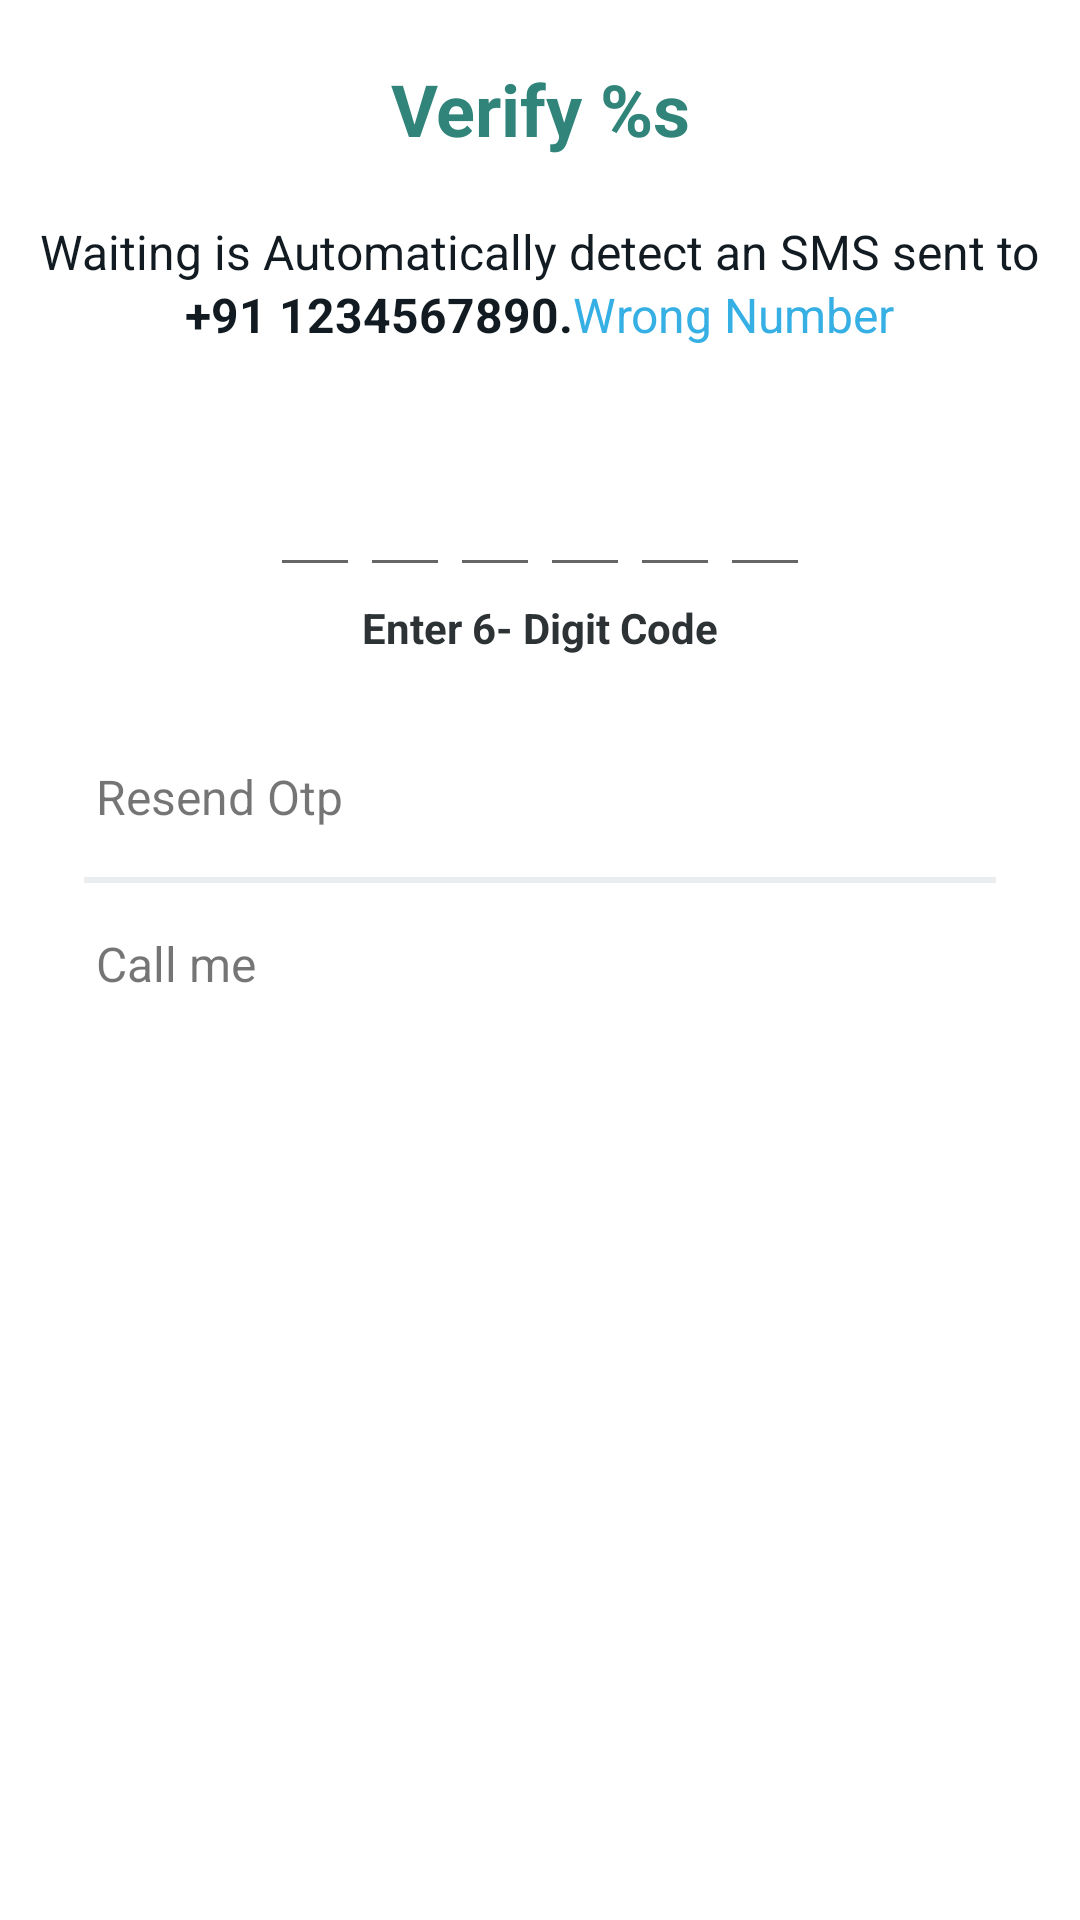

Layout XML and referenced resources for this Android screen:
<!-- AndroidManifest.xml: application theme Theme.WhatsAppClone -->
<!-- res/layout/activity_verify_otp.xml -->
<?xml version="1.0" encoding="utf-8"?>
<RelativeLayout xmlns:android="http://schemas.android.com/apk/res/android"
    xmlns:app="http://schemas.android.com/apk/res-auto"
    xmlns:tools="http://schemas.android.com/tools"
    android:layout_width="match_parent"
    android:layout_height="match_parent"
    android:background="@color/welcome_screen_bg_color"
    tools:context=".activities.VerifyOtpActivity">

    <RelativeLayout
        android:id="@+id/rl_top_header"
        android:layout_width="match_parent"
        android:layout_height="wrap_content"
        android:layout_marginTop="20dp">

        <TextView
            android:id="@+id/tvVerifyNumber"
            android:layout_width="wrap_content"
            android:layout_height="wrap_content"
            android:layout_centerInParent="true"
            android:text="@string/verify_phone_header_text"
            android:textAlignment="center"
            android:textColor="@color/verify_your_number_title_color"
            android:textSize="24sp"
            android:textStyle="bold"
            tools:ignore="RelativeOverlap" />

        <ImageView
            android:id="@+id/imageView2"
            android:layout_width="35dp"
            android:layout_height="30dp"
            android:layout_alignParentEnd="true"
            android:layout_marginEnd="20dp"
            android:src="@drawable/three_dot_vertical"
            tools:ignore="ContentDescription" />


    </RelativeLayout>


    <RelativeLayout
        android:id="@+id/waiting_detect_sms_textView"
        android:layout_width="match_parent"
        android:layout_height="wrap_content"
        android:layout_below="@id/rl_top_header">

        <TextView
            android:id="@+id/textView3"
            android:layout_width="wrap_content"
            android:layout_height="wrap_content"
            android:layout_centerInParent="true"
            android:layout_marginTop="20dp"
            android:text="@string/waiting_is_automatically_detect_an_sms_sent_to"
            android:textColor="@color/country_code_number_text_color"
            android:textSize="16sp" />

        <RelativeLayout
            android:layout_width="wrap_content"
            android:layout_height="wrap_content"
            android:layout_below="@id/textView3"
            android:layout_centerHorizontal="true">

            <TextView
                android:id="@+id/tvMobileNumberUndergoingVerification"
                android:layout_width="wrap_content"
                android:layout_height="wrap_content"
                android:text="+91 1234567890."
                android:textColor="@color/country_code_number_text_color"
                android:textSize="16sp"
                android:textStyle="bold"
                tools:ignore="HardcodedText" />

            <TextView
                android:id="@+id/wrongNumberTextView"
                android:layout_width="wrap_content"
                android:layout_height="wrap_content"
                android:layout_toEndOf="@id/tvMobileNumberUndergoingVerification"
                android:text="@string/wrong_number"
                android:textColor="#35afe4"
                android:textSize="16sp" />
        </RelativeLayout>
    </RelativeLayout>

    <RelativeLayout
        android:id="@+id/rlEnterOtp"
        android:layout_width="match_parent"
        android:layout_height="wrap_content"
        android:layout_below="@id/waiting_detect_sms_textView"
        android:layout_marginTop="30dp">


        <LinearLayout
            android:id="@+id/llEditOtp"
            android:layout_width="match_parent"
            android:layout_height="wrap_content"
            android:gravity="center"
            android:orientation="horizontal">

            <EditText
                android:id="@+id/etOtp1"
                android:layout_width="30dp"
                android:layout_height="50dp"
                android:inputType="number"
                android:maxLength="1"
                android:textColor="@color/settings_page_header_color"
                android:textSize="18sp"
                tools:ignore="Autofill,LabelFor" />

            <EditText
                android:id="@+id/etOtp2"
                android:layout_width="30dp"
                android:layout_height="50dp"
                android:importantForAutofill="no"
                android:inputType="number"
                android:maxLength="1"
                android:textColor="@color/settings_page_header_color"
                android:textSize="18sp"
                tools:ignore="LabelFor" />

            <EditText
                android:id="@+id/etOtp3"
                android:layout_width="30dp"
                android:layout_height="50dp"
                android:importantForAutofill="no"
                android:inputType="number"
                android:maxLength="1"
                android:textColor="@color/settings_page_header_color"
                android:textSize="18sp"
                tools:ignore="LabelFor" />

            <EditText
                android:id="@+id/etOtp4"
                android:layout_width="30dp"
                android:layout_height="50dp"
                android:importantForAutofill="no"
                android:inputType="number"
                android:maxLength="1"
                android:textColor="@color/settings_page_header_color"
                android:textSize="18sp"
                tools:ignore="LabelFor" />

            <EditText
                android:id="@+id/etOtp5"
                android:layout_width="30dp"
                android:layout_height="50dp"
                android:importantForAutofill="no"
                android:inputType="number"
                android:maxLength="1"
                android:textColor="@color/settings_page_header_color"
                android:textSize="18sp"
                tools:ignore="LabelFor" />

            <EditText
                android:id="@+id/etOtp6"
                android:layout_width="30dp"
                android:layout_height="50dp"
                android:importantForAutofill="no"
                android:inputType="number"
                android:maxLength="1"
                android:textColor="@color/settings_page_header_color"
                android:textSize="18sp"
                tools:ignore="LabelFor" />
        </LinearLayout>

        <TextView
            android:id="@+id/textView4"
            android:layout_width="wrap_content"
            android:layout_height="wrap_content"
            android:layout_below="@+id/llEditOtp"
            android:layout_centerInParent="true"
            android:layout_marginTop="4dp"
            android:text="@string/enter_6_digit_code"
            android:textColor="@color/grey_text"
            android:textSize="14sp"
            android:textStyle="bold" />
    </RelativeLayout>


    <TextView
        android:id="@+id/tvResendBtn"
        android:layout_width="match_parent"
        android:layout_height="wrap_content"
        android:layout_below="@id/rlEnterOtp"
        android:layout_marginStart="32dp"
        android:layout_marginTop="36dp"
        android:layout_marginEnd="32dp"
        android:drawablePadding="15dp"
        android:text="@string/resend_otp"
        android:textSize="16sp"
        app:drawableLeftCompat="@drawable/ic_baseline_sms_24" />

    <View
        android:id="@+id/view"
        android:layout_width="match_parent"
        android:layout_height="2dp"
        android:layout_below="@id/tvResendBtn"
        android:layout_marginStart="28dp"
        android:layout_marginTop="16dp"
        android:layout_marginEnd="28dp"
        android:layout_marginBottom="16dp"
        android:background="@color/settings_page_horizontal_line" />

    <TextView
        android:id="@+id/tvCallMe"
        android:layout_width="match_parent"
        android:layout_height="wrap_content"
        android:layout_below="@id/view"
        android:layout_marginStart="32dp"
        android:layout_marginEnd="32dp"
        android:drawablePadding="15dp"
        android:text="@string/call_me"
        android:textSize="16sp"
        app:drawableLeftCompat="@drawable/ic_baseline_call_disabled_24" />

    <RelativeLayout
        android:id="@+id/rlVerifyOtpProgessBar"
        android:layout_width="match_parent"
        android:layout_height="match_parent"
        android:background="#99000000"
        android:visibility="gone">

        <ProgressBar
            android:id="@+id/verifyOtpProgressBar"
            style="?android:attr/progressBarStyle"
            android:layout_width="wrap_content"
            android:layout_height="wrap_content"
            android:layout_centerInParent="true" />
    </RelativeLayout>


</RelativeLayout>
<!-- resources referenced by this layout -->
<resources>
  <color name="country_code_number_text_color">#111b21</color>
  <color name="grey_text">#2D3235</color>
  <color name="settings_page_header_color">#000000</color>
  <color name="settings_page_horizontal_line">#e9edef</color>
  <color name="verify_your_number_title_color">#30847a</color>
  <color name="welcome_screen_bg_color">#ffffff</color>
  <string name="call_me">Call me</string>
  <string name="enter_6_digit_code">Enter 6- Digit Code</string>
  <string name="resend_otp">Resend Otp</string>
  <string name="verify_phone_header_text">Verify %s</string>
  <string name="waiting_is_automatically_detect_an_sms_sent_to">Waiting is Automatically detect an SMS sent to</string>
  <string name="wrong_number">Wrong Number</string>
  <style name="Theme.WhatsAppClone" parent="Theme.MaterialComponents.DayNight.NoActionBar">
          
          <item name="itemTextAppearance">@style/PopupMenu</item>
          <item name="itemBackground">@color/enter_number_next_btn_bg</item>
          <item name="colorPrimary">@color/purple_500</item>
          <item name="colorPrimaryVariant">@color/purple_700</item>
          <item name="colorOnPrimary">@color/white</item>
          <item name="android:itemBackground">@color/main_screen_menu_options_bg_color</item>
          
          <item name="colorSecondary">@color/teal_200</item>
          <item name="colorSecondaryVariant">@color/teal_700</item>
          
          <item name="android:statusBarColor">@color/tab_layout_bg_color</item>
  
          
          <item name="actionOverflowMenuStyle">@style/CMOptionsMenuDay</item>
  
      </style>
  <style name="PopupMenu" parent="android:Theme.Holo.Light">
          <item name="android:popupMenuStyle">@color/main_screen_menu_options_bg_color</item>
          <item name="android:popupBackground">@color/main_screen_menu_options_bg_color</item>
          <item name="android:windowEnterAnimation">@anim/slide_in_bottom</item>
          <item name="android:windowExitAnimation">@anim/slide_out_bottom</item>
          <item name="android:textColor">@color/settings_page_header_color</item>
          <item name="android:textSize">16sp</item>
          
      </style>
  <color name="enter_number_next_btn_bg">#26d367</color>
  <color name="purple_500">#FF6200EE</color>
  <color name="purple_700">#FF018786</color>
  <color name="white">#FFFFFFFF</color>
  <color name="main_screen_menu_options_bg_color">#FFFFFF</color>
  <color name="teal_200">#008069</color>
  <color name="teal_700">#008069</color>
  <color name="tab_layout_bg_color">#008069</color>
  <style name="CMOptionsMenuDay" parent="Widget.AppCompat.PopupMenu.Overflow">
          <item name="android:popupBackground">@android:color/white</item>
      </style>
</resources>
